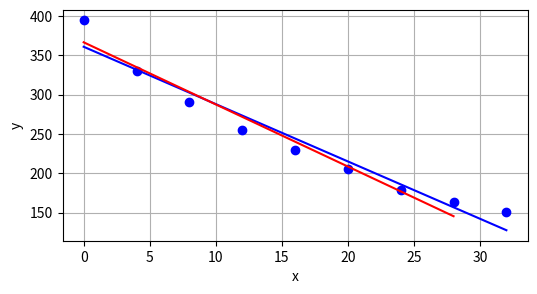

Python code for this plot:
import matplotlib.pyplot as plt
import numpy as np

# Mileage
x1 = np.array([0, 4, 8, 12, 16, 20, 24, 28, 32])

# Tire tread depth
y1 = np.array([394.33, 329.50, 291.00, 255.17, 229.33, 204.83, 179.00, 163.83, 150.33])

Xtranspose = np.array([np.ones(9),x1])
X=Xtranspose.transpose()
Y=y1.transpose()
Z = np.matmul(Xtranspose,X)
Zinverse=np.linalg.inv(Z)
Z2=np.matmul(Zinverse,Xtranspose)
Z3=np.matmul(Z2,Y)

#created prediction 1 for y = mx+c
c = Z3[0]
m = Z3[1]
yprediction_1=m*x1+c

print("3a): ""y=",m,"x+",c)

#take the first 8 elements
x2 = x1[0:8]
y2 = y1[0:8]

Xtranspose = np.array([np.ones(8),x2])
X=Xtranspose.transpose()
Y=y2.transpose()
Z = np.matmul(Xtranspose,X)
Zinverse=np.linalg.inv(Z)
Z2=np.matmul(Zinverse,Xtranspose)
Z3=np.matmul(Z2,Y)
c = Z3[0]
m = Z3[1]
yprediction_2=m*x2+c

print("3b): According to the graph plotted, the best line of fit for the first prediction does not effectively map the data since it fails to intercept or equally distribute plots as seen on the grap (blue line)")
print("3c): y =",m,"x+",c)

y9=m*x1[8]+c
q=(y9-y1[8])**2
print("The predicted y9 is:",y9,"\n", "The true y9 is:", y1[8], "\n", "Squared test error:",q)



fig, ax = plt.subplots(1, 1, figsize=(6, 3))
ax.plot(x1, y1, 'bo')
ax.plot(x1, yprediction_1, 'b')
ax.plot(x2, yprediction_2, 'r')
plt.xlabel("x")
plt.ylabel("y")
plt.grid()
plt.show()

print(u'\u2500' * 110)
